The GitHub repository eerhs/GuitarNeXt contains a labelled image folder "spectrograms" with 10 categories: blues, classical, country, disco, hip-hop, jazz, metal, pop, reggae, rock. Examples follow, each with its label.

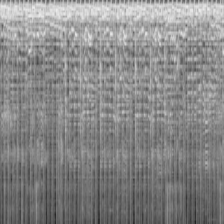
Label: country

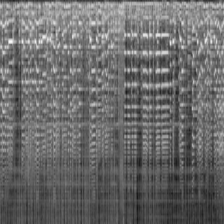
Label: jazz

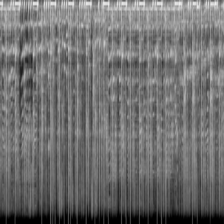
Label: hip-hop

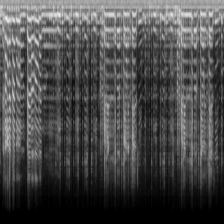
Label: blues

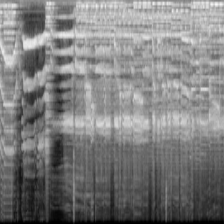
Label: classical

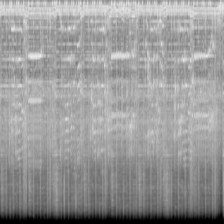
Label: metal
